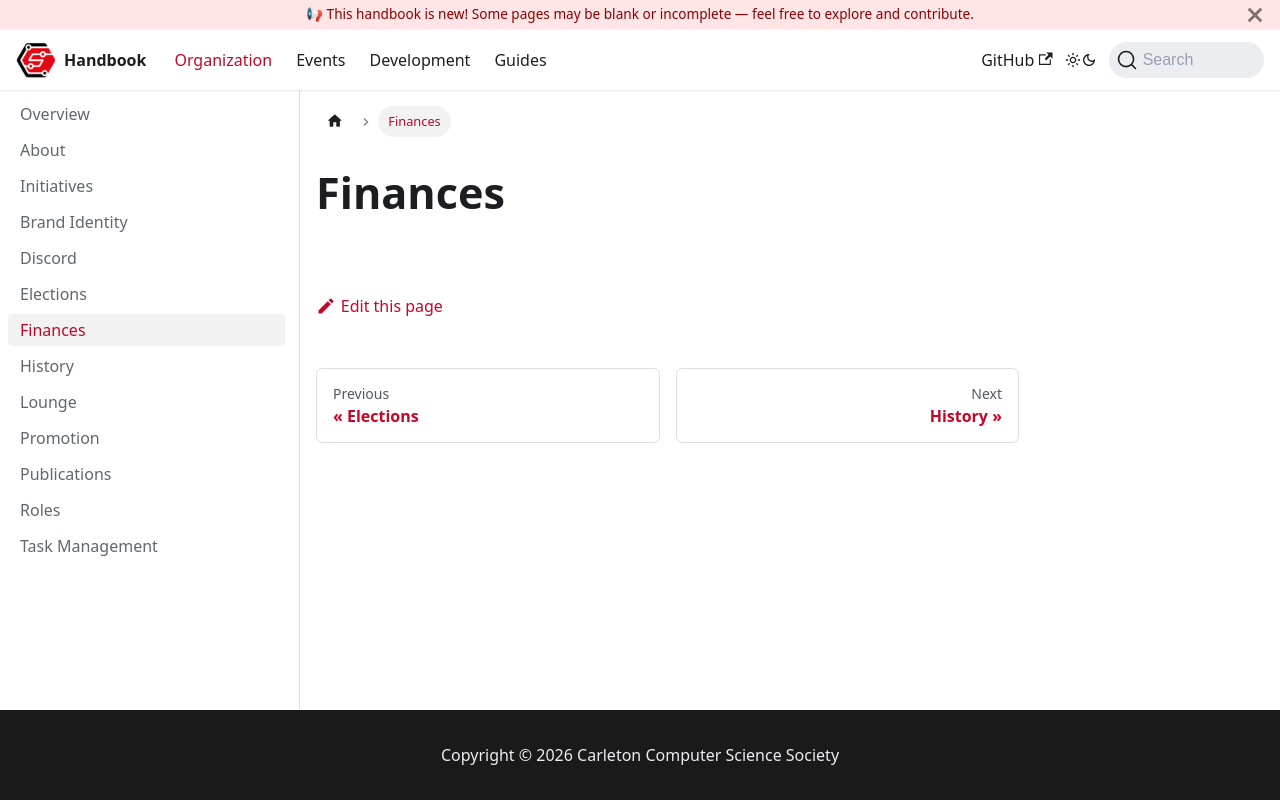

repository: CarletonComputerScienceSociety/handbook · page: docs/organization/finances/index.html · generator: docusaurus

# Finances
